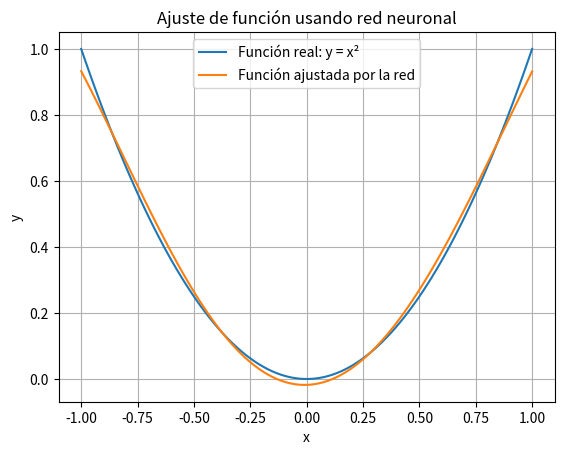
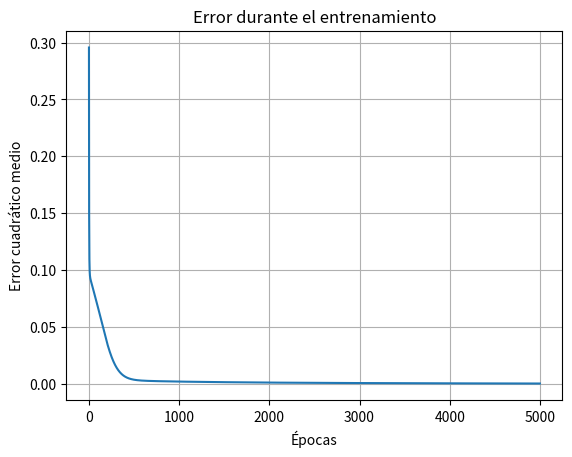

Recreate these plots in Python, in order.
import numpy as np
import matplotlib.pyplot as plt
import math

def graficacion_funcion_real_ajustada(X,y, y_predicha):
    plt.plot(X, y, label="Función real: y = x²")
    plt.plot(X, y_predicha, label="Función ajustada por la red")
    plt.title("Ajuste de función usando red neuronal")
    plt.xlabel("x")
    plt.ylabel("y")
    plt.legend()
    plt.grid(True)
    plt.show()

def grafiacion_error_entrenamiento(errores):
    plt.plot(errores)
    plt.title("Error durante el entrenamiento")
    plt.xlabel("Épocas")
    plt.ylabel("Error cuadrático medio")
    plt.grid(True)
    plt.show()



def graficacion(X, y):
    plt.plot(X, y)
    plt.title("Función original: y = x²")
    plt.xlabel("x")
    plt.ylabel("y")
    plt.grid(True)
    plt.show()


def tanh(x):
    return np.tanh(x)

def derivada_tanh(x):
    return 1 - np.tanh(x) ** 2

def red_neuronal():
    np.random.seed(42)
    neuronas_entrada = 1
    neuronas_ocultas = 5
    neuronas_salida = 1
    W1 = np.random.randn(neuronas_entrada, neuronas_ocultas)
    b1 = np.zeros((1, neuronas_ocultas))
    W2 = np.random.randn(neuronas_ocultas, neuronas_salida)
    b2 = np.zeros((1, neuronas_salida))

    return W1, b1, W2, b2

def propagacion_adelante(X, W1, b1, W2, b2):
    Z1 = np.dot(X, W1) + b1
    A1 = tanh(Z1)
    Z2 = np.dot(A1, W2) + b2

    return Z1, A1, Z2

def calcular_error(y_real, y_predicha):
    return np.mean((y_real - y_predicha) ** 2)

def entrenar_red(X, y, W1, b1, W2, b2, tasa_aprendizaje, epocas):
    errores = []
    n = len(X)
    for epoca in range(epocas):
        Z1, A1, y_predicha = propagacion_adelante(X, W1, b1, W2, b2)
        error = calcular_error(y, y_predicha)
        errores.append(error)
        dZ2 = (y_predicha - y)
        dW2 = np.dot(A1.T, dZ2) / n
        db2 = np.sum(dZ2, axis=0, keepdims=True) / n
        dA1 = np.dot(dZ2, W2.T)
        dZ1 = dA1 * derivada_tanh(Z1)
        dW1 = np.dot(X.T, dZ1) / n
        db1 = np.sum(dZ1, axis=0, keepdims=True) / n
        W2 = W2 - tasa_aprendizaje * dW2
        b2 = b2 - tasa_aprendizaje * db2
        W1 = W1 - tasa_aprendizaje * dW1
        b1 = b1 - tasa_aprendizaje * db1
        if epoca % 500 == 0:
            print("Época:", epoca, "Error:", error)

    return W1, b1, W2, b2, errores

if __name__ == '__main__':

    """
        Accion:
            Inicializamos las variables y mandamos a llamar las funciones para el calculo de 
            "pesos_finales", "sesgo_final" y "errores_por_epoca" y poder graficar el resultado
            de la neurona.
    """

    x = np.linspace(-1, 1, 100).reshape(-1, 1)
    y = x ** 2
    tasa_aprendizaje = 0.1
    epocas = 5000


    #print(y)
    print("\n")
    print("-------------------------")

    #graficacion(x, y)
    print("\n")
    print("-------------------------")
    
   
    print("\n")
    print("-------------------------")
    np.random.seed(42)
    neuronas_entrada = 1
    neuronas_ocultas = 5
    neuronas_salida = 1
    W1 = np.random.randn(neuronas_entrada, neuronas_ocultas)
    b1 = np.zeros((1, neuronas_ocultas))
    W2 = np.random.randn(neuronas_ocultas, neuronas_salida)
    b2 = np.zeros((1, neuronas_salida))

    z1 = (x) + b1
    a1 = tanh(z1)
    z2 = np.dot(a1, W2) + b2
    print("\n")
    print("-------------------------")

    print(f'Valor de Z1: {z1}')
    print(f'Valor de Z1: {z2}')
    print(f'Valor de Z1: {a1}')

    print("\n")
    print("-------------------------")
    W1, b1, W2, b2, errores = entrenar_red( x,
                                            y,
                                            W1,
                                            b1,
                                            W2,
                                            b2,
                                            tasa_aprendizaje,
                                            epocas)

Z1, A1, y_predicha = propagacion_adelante(x, W1, b1, W2, b2)                

graficacion_funcion_real_ajustada(x,y, y_predicha)

grafiacion_error_entrenamiento(errores)

print('Probar vvalores con nuevas entradas:')
nuevos_valores = np.array([
 [-0.8],
 [-0.5],
 [0.0],
 [0.5],
 [0.8]
])
Z1_nuevo, A1_nuevo, predicciones_nuevas = propagacion_adelante(
 nuevos_valores, W1, b1,  W2,  b2)

for i in range(len(nuevos_valores)):
    print("Entrada:", nuevos_valores[i][0])
    print("Predicción de la red:", predicciones_nuevas[i][0])
    print("Valor real:", nuevos_valores[i][0] ** 2)
    print("-------------------------")
